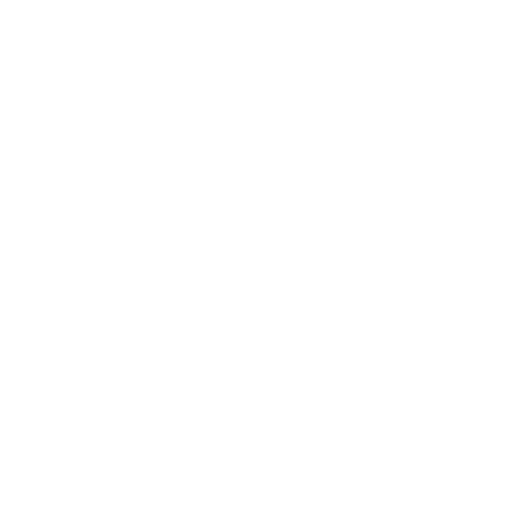
t = 0.00 s
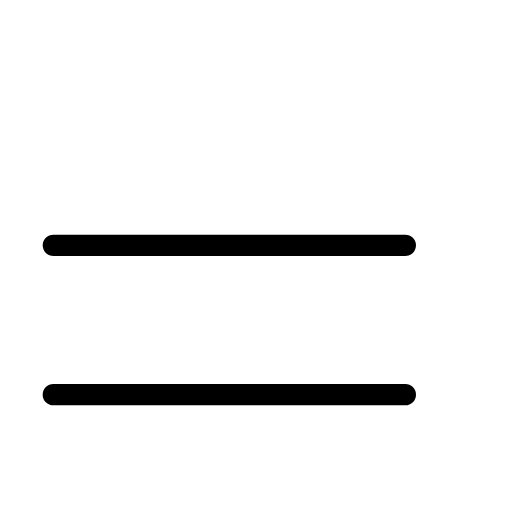
t = 0.23 s
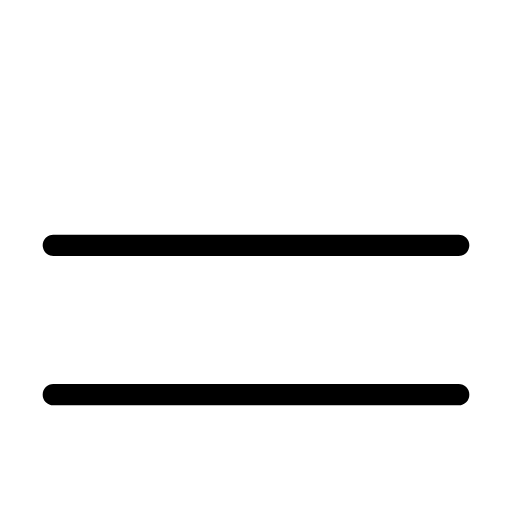
t = 0.40 s
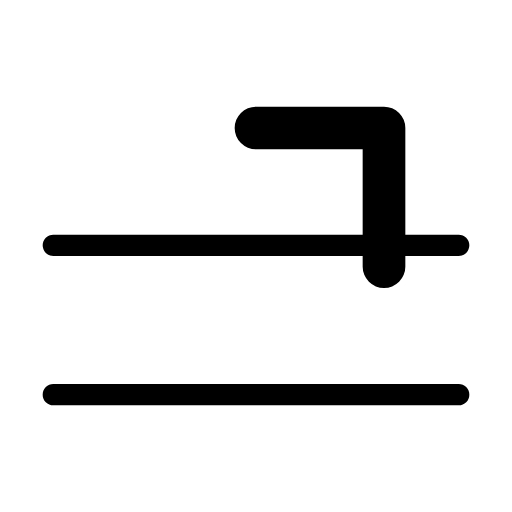
t = 0.55 s
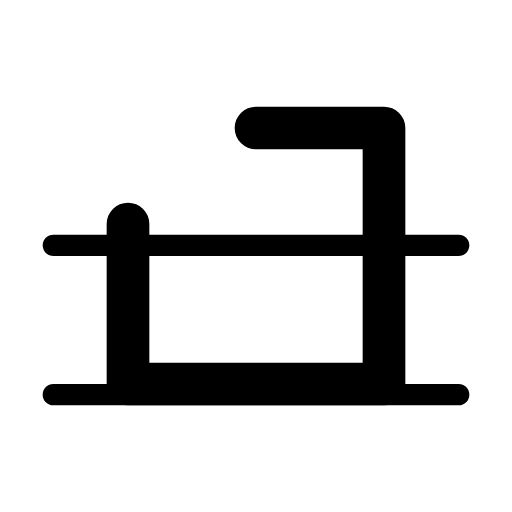
t = 0.85 s
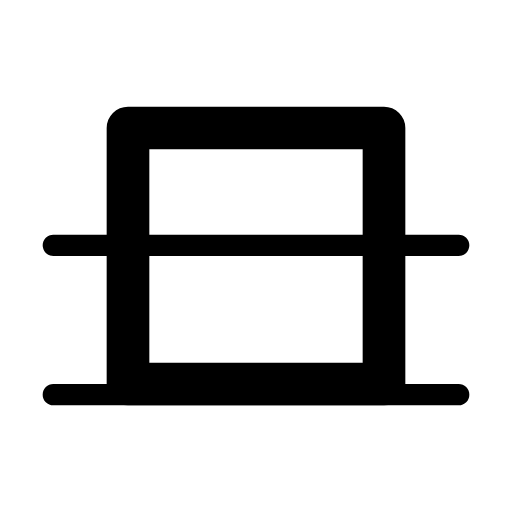
t = 1.00 s

The animated SVG that drew these frames (rendered in a browser with its animation timeline set to each time). Animation: 2 SMIL elements (animate=2); one cycle of 1.00 s.

<svg xmlns="http://www.w3.org/2000/svg" width="24" height="24" viewBox="0 0 24 24"><g fill="none" stroke="currentColor" stroke-linecap="round" stroke-linejoin="round"><path stroke-dasharray="22" d="M2.5 11.5h19M2.5 18.5h19"><animate fill="freeze" attributeName="stroke-dashoffset" dur="0.3s" values="22;0"/></path><path stroke-dasharray="50" stroke-dashoffset="50" stroke-width="2" d="M12 6h6v12h-12v-12Z"><animate fill="freeze" attributeName="stroke-dashoffset" begin="0.4s" dur="0.6s" to="0"/></path></g></svg>
